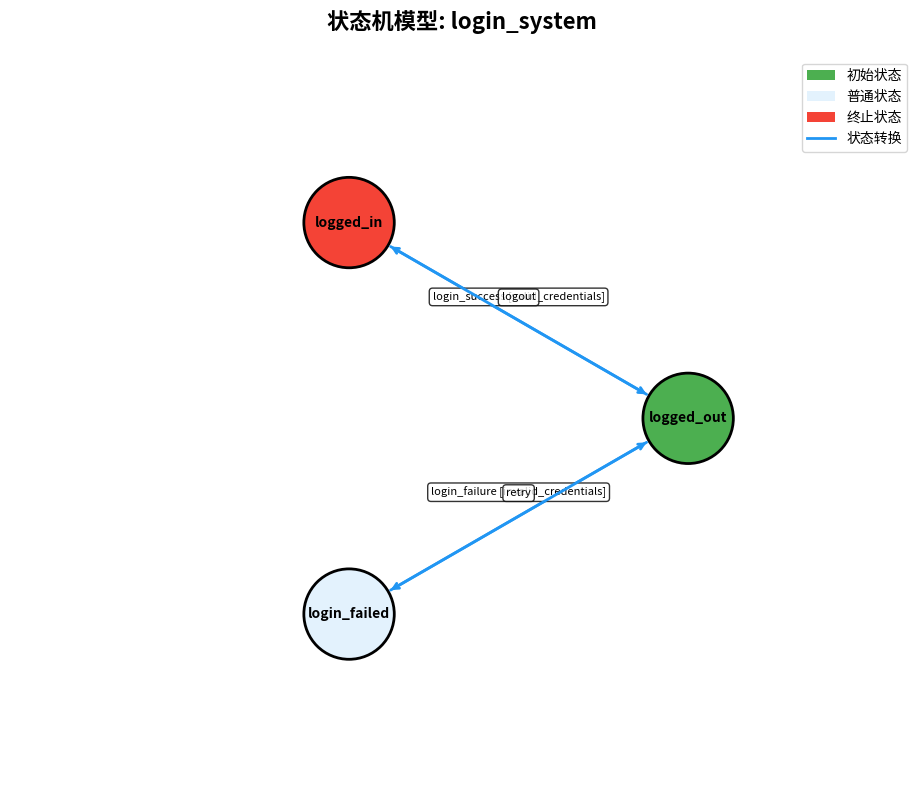
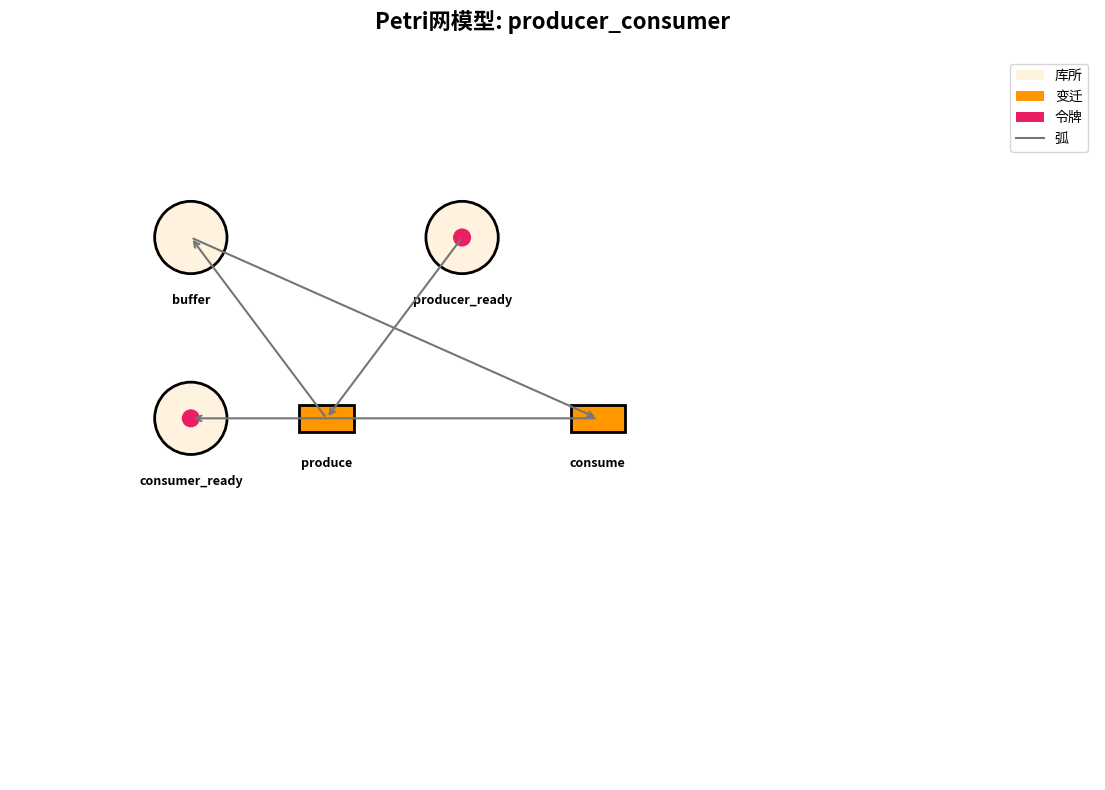
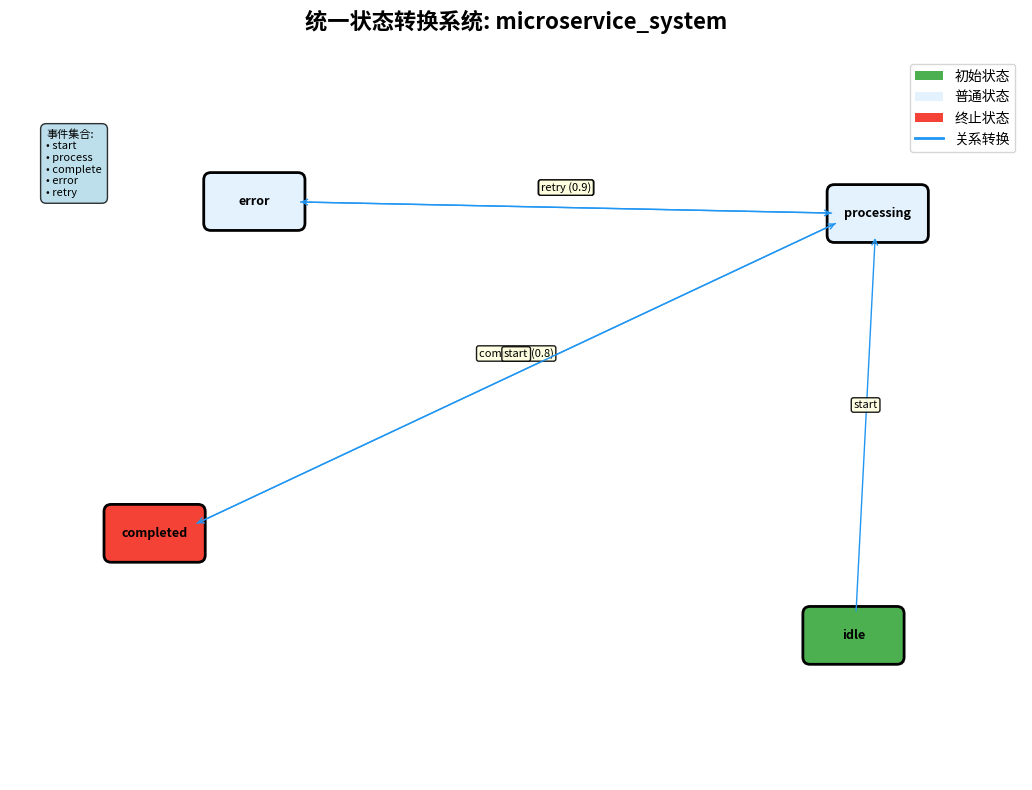

The matplotlib source for these figures, in order:
#!/usr/bin/env python3
"""
形式化模型可视化工具 (Formal Model Visualizer)
将形式化模型转换为图形化表示，支持多种建模范式的可视化

功能特性：
1. 状态机可视化
2. Petri网可视化  
3. 统一STS可视化
4. 交互式图形界面
5. 多种输出格式
"""

import json
import matplotlib.pyplot as plt
import matplotlib.patches as patches
import networkx as nx
from matplotlib.patches import FancyBboxPatch, Circle, Rectangle
import numpy as np
from typing import Dict, List, Any, Tuple
import argparse
import sys
import os

class ModelVisualizer:
    """形式化模型可视化器"""
    
    def __init__(self, figsize=(12, 8)):
        self.figsize = figsize
        self.colors = {
            'state': '#E3F2FD',
            'initial_state': '#4CAF50',
            'final_state': '#F44336',
            'transition': '#2196F3',
            'place': '#FFF3E0',
            'transition_petri': '#FF9800',
            'token': '#E91E63',
            'arc': '#757575'
        }
        
    def visualize_model(self, model_data: Dict[str, Any], 
                       output_file: str = None, show: bool = True) -> None:
        """可视化模型主入口"""
        model_type = model_data.get('model_type', 'unknown')
        
        if model_type == 'state_machine':
            self._visualize_state_machine(model_data, output_file, show)
        elif model_type == 'petri_net':
            self._visualize_petri_net(model_data, output_file, show)
        elif model_type == 'unified_sts':
            self._visualize_unified_sts(model_data, output_file, show)
        else:
            print(f"不支持的模型类型: {model_type}")
            return
    
    def _visualize_state_machine(self, model_data: Dict[str, Any], 
                                output_file: str, show: bool) -> None:
        """可视化状态机"""
        elements = model_data.get('elements', {})
        states = elements.get('states', [])
        transitions = elements.get('transitions', [])
        initial_state = elements.get('initial_state', None)
        final_states = elements.get('final_states', [])
        
        fig, ax = plt.subplots(figsize=self.figsize)
        ax.set_xlim(0, 10)
        ax.set_ylim(0, 8)
        ax.set_aspect('equal')
        ax.axis('off')
        
        # 计算状态位置
        state_positions = self._calculate_state_positions(states)
        
        # 绘制状态
        for state in states:
            x, y = state_positions[state]
            
            # 确定状态颜色
            if state == initial_state:
                color = self.colors['initial_state']
            elif state in final_states:
                color = self.colors['final_state']
            else:
                color = self.colors['state']
            
            # 绘制状态圆圈
            circle = Circle((x, y), 0.5, facecolor=color, 
                           edgecolor='black', linewidth=2)
            ax.add_patch(circle)
            
            # 添加状态标签
            ax.text(x, y, state, ha='center', va='center', 
                   fontsize=10, fontweight='bold')
        
        # 绘制转换
        for transition in transitions:
            from_state = transition.get('from')
            to_state = transition.get('to')
            event = transition.get('event', '')
            condition = transition.get('condition', '')
            
            if from_state in state_positions and to_state in state_positions:
                x1, y1 = state_positions[from_state]
                x2, y2 = state_positions[to_state]
                
                # 计算箭头位置（从圆圈边缘开始）
                dx, dy = x2 - x1, y2 - y1
                length = np.sqrt(dx**2 + dy**2)
                if length > 0:
                    unit_dx, unit_dy = dx/length, dy/length
                    start_x = x1 + 0.5 * unit_dx
                    start_y = y1 + 0.5 * unit_dy
                    end_x = x2 - 0.5 * unit_dx
                    end_y = y2 - 0.5 * unit_dy
                    
                    # 绘制箭头
                    ax.annotate('', xy=(end_x, end_y), xytext=(start_x, start_y),
                               arrowprops=dict(arrowstyle='->', 
                                             color=self.colors['transition'],
                                             lw=2))
                    
                    # 添加事件标签
                    mid_x = (start_x + end_x) / 2
                    mid_y = (start_y + end_y) / 2
                    label = event
                    if condition and condition != 'true':
                        label += f" [{condition}]"
                    
                    if label:
                        ax.text(mid_x, mid_y + 0.2, label, ha='center', va='bottom',
                               fontsize=8, bbox=dict(boxstyle="round,pad=0.3",
                                                    facecolor='white', alpha=0.8))
        
        # 添加标题
        model_id = model_data.get('model_id', 'Unknown')
        ax.set_title(f'状态机模型: {model_id}', fontsize=16, fontweight='bold', pad=20)
        
        # 添加图例
        self._add_state_machine_legend(ax)
        
        # 保存或显示
        self._save_or_show(fig, output_file, show)
    
    def _visualize_petri_net(self, model_data: Dict[str, Any], 
                            output_file: str, show: bool) -> None:
        """可视化Petri网"""
        elements = model_data.get('elements', {})
        places = elements.get('places', [])
        transitions = elements.get('transitions', [])
        arcs = elements.get('arcs', [])
        initial_marking = elements.get('initial_marking', {})
        
        fig, ax = plt.subplots(figsize=self.figsize)
        ax.set_xlim(0, 12)
        ax.set_ylim(0, 8)
        ax.set_aspect('equal')
        ax.axis('off')
        
        # 计算位置
        place_positions = self._calculate_place_positions(places)
        transition_positions = self._calculate_transition_positions(transitions)
        
        # 绘制库所
        for place in places:
            x, y = place_positions[place]
            
            # 绘制库所圆圈
            circle = Circle((x, y), 0.4, facecolor=self.colors['place'],
                           edgecolor='black', linewidth=2)
            ax.add_patch(circle)
            
            # 添加库所标签
            ax.text(x, y - 0.7, place, ha='center', va='center',
                   fontsize=9, fontweight='bold')
            
            # 绘制令牌
            tokens = initial_marking.get(place, 0)
            if tokens > 0:
                if tokens == 1:
                    token_circle = Circle((x, y), 0.1, facecolor=self.colors['token'])
                    ax.add_patch(token_circle)
                elif tokens <= 4:
                    # 绘制多个令牌
                    positions = [(x-0.1, y-0.1), (x+0.1, y-0.1), 
                                (x-0.1, y+0.1), (x+0.1, y+0.1)]
                    for i in range(min(tokens, 4)):
                        token_x, token_y = positions[i]
                        token_circle = Circle((token_x, token_y), 0.08, 
                                            facecolor=self.colors['token'])
                        ax.add_patch(token_circle)
                else:
                    # 用数字表示大量令牌
                    ax.text(x, y, str(tokens), ha='center', va='center',
                           fontsize=8, fontweight='bold', color='white')
        
        # 绘制变迁
        for transition in transitions:
            x, y = transition_positions[transition]
            
            # 绘制变迁矩形
            rect = Rectangle((x-0.3, y-0.15), 0.6, 0.3,
                           facecolor=self.colors['transition_petri'],
                           edgecolor='black', linewidth=2)
            ax.add_patch(rect)
            
            # 添加变迁标签
            ax.text(x, y - 0.5, transition, ha='center', va='center',
                   fontsize=9, fontweight='bold')
        
        # 绘制弧
        all_positions = {**place_positions, **transition_positions}
        for arc in arcs:
            from_node = arc.get('from')
            to_node = arc.get('to')
            weight = arc.get('weight', 1)
            
            if from_node in all_positions and to_node in all_positions:
                x1, y1 = all_positions[from_node]
                x2, y2 = all_positions[to_node]
                
                # 绘制弧
                ax.annotate('', xy=(x2, y2), xytext=(x1, y1),
                           arrowprops=dict(arrowstyle='->', 
                                         color=self.colors['arc'],
                                         lw=1.5))
                
                # 添加权重标签（如果不是1）
                if weight != 1:
                    mid_x = (x1 + x2) / 2
                    mid_y = (y1 + y2) / 2
                    ax.text(mid_x, mid_y, str(weight), ha='center', va='center',
                           fontsize=8, bbox=dict(boxstyle="circle,pad=0.2",
                                               facecolor='yellow', alpha=0.8))
        
        # 添加标题
        model_id = model_data.get('model_id', 'Unknown')
        ax.set_title(f'Petri网模型: {model_id}', fontsize=16, fontweight='bold', pad=20)
        
        # 添加图例
        self._add_petri_net_legend(ax)
        
        # 保存或显示
        self._save_or_show(fig, output_file, show)
    
    def _visualize_unified_sts(self, model_data: Dict[str, Any], 
                              output_file: str, show: bool) -> None:
        """可视化统一状态转换系统"""
        elements = model_data.get('elements', {})
        states = elements.get('states', [])
        events = elements.get('events', [])
        relations = elements.get('relations', [])
        initial_states = elements.get('initial_states', [])
        final_states = elements.get('final_states', [])
        
        fig, ax = plt.subplots(figsize=self.figsize)
        ax.set_xlim(0, 14)
        ax.set_ylim(0, 10)
        ax.set_aspect('equal')
        ax.axis('off')
        
        # 使用networkx进行布局
        G = nx.DiGraph()
        
        # 添加节点
        for state in states:
            G.add_node(state, node_type='state')
        
        # 添加边
        for relation in relations:
            from_state = relation.get('from_state')
            to_state = relation.get('to_state')
            event = relation.get('event')
            weight = relation.get('weight', 1.0)
            
            if from_state and to_state:
                G.add_edge(from_state, to_state, 
                          event=event, weight=weight)
        
        # 计算布局
        if len(states) > 0:
            pos = nx.spring_layout(G, k=3, iterations=50)
            
            # 调整坐标到画布范围
            x_coords = [pos[node][0] for node in pos]
            y_coords = [pos[node][1] for node in pos]
            x_min, x_max = min(x_coords), max(x_coords)
            y_min, y_max = min(y_coords), max(y_coords)
            
            # 缩放到画布
            for node in pos:
                x = (pos[node][0] - x_min) / (x_max - x_min) * 10 + 2
                y = (pos[node][1] - y_min) / (y_max - y_min) * 6 + 2
                pos[node] = (x, y)
        else:
            pos = {}
        
        # 绘制状态
        for state in states:
            if state in pos:
                x, y = pos[state]
                
                # 确定状态颜色
                if state in initial_states:
                    color = self.colors['initial_state']
                elif state in final_states:
                    color = self.colors['final_state']
                else:
                    color = self.colors['state']
                
                # 绘制状态（使用圆角矩形表示更复杂的状态）
                rect = FancyBboxPatch((x-0.6, y-0.3), 1.2, 0.6,
                                     boxstyle="round,pad=0.1",
                                     facecolor=color,
                                     edgecolor='black', linewidth=2)
                ax.add_patch(rect)
                
                # 添加状态标签
                state_name = state.replace('s_', '') if state.startswith('s_') else state
                ax.text(x, y, state_name, ha='center', va='center',
                       fontsize=9, fontweight='bold')
        
        # 绘制关系
        for relation in relations:
            from_state = relation.get('from_state')
            to_state = relation.get('to_state')
            event = relation.get('event')
            weight = relation.get('weight', 1.0)
            
            if from_state in pos and to_state in pos:
                x1, y1 = pos[from_state]
                x2, y2 = pos[to_state]
                
                # 计算箭头起点和终点
                dx, dy = x2 - x1, y2 - y1
                length = np.sqrt(dx**2 + dy**2)
                if length > 0:
                    unit_dx, unit_dy = dx/length, dy/length
                    start_x = x1 + 0.6 * unit_dx
                    start_y = y1 + 0.3 * unit_dy
                    end_x = x2 - 0.6 * unit_dx
                    end_y = y2 - 0.3 * unit_dy
                    
                    # 绘制箭头
                    arrow_color = self.colors['transition']
                    if weight > 1.0:
                        arrow_color = '#FF5722'  # 高权重用红色
                    
                    ax.annotate('', xy=(end_x, end_y), xytext=(start_x, start_y),
                               arrowprops=dict(arrowstyle='->', 
                                             color=arrow_color,
                                             lw=max(1, weight)))
                    
                    # 添加事件和权重标签
                    mid_x = (start_x + end_x) / 2
                    mid_y = (start_y + end_y) / 2
                    
                    event_name = event.replace('e_', '') if event and event.startswith('e_') else event
                    label = event_name or 'ε'
                    if weight != 1.0:
                        label += f" ({weight:.1f})"
                    
                    ax.text(mid_x, mid_y + 0.2, label, ha='center', va='bottom',
                           fontsize=8, bbox=dict(boxstyle="round,pad=0.2",
                                               facecolor='lightyellow', alpha=0.9))
        
        # 添加事件列表
        if events:
            event_text = "事件集合:\n" + "\n".join([
                f"• {event.replace('e_', '') if event.startswith('e_') else event}" 
                for event in events[:8]  # 限制显示数量
            ])
            if len(events) > 8:
                event_text += f"\n... 还有 {len(events) - 8} 个事件"
            
            ax.text(0.5, 9, event_text, ha='left', va='top',
                   fontsize=8, bbox=dict(boxstyle="round,pad=0.5",
                                       facecolor='lightblue', alpha=0.8))
        
        # 添加标题
        model_id = model_data.get('model_id', 'Unknown')
        ax.set_title(f'统一状态转换系统: {model_id}', fontsize=16, fontweight='bold', pad=20)
        
        # 添加图例
        self._add_unified_sts_legend(ax)
        
        # 保存或显示
        self._save_or_show(fig, output_file, show)
    
    def _calculate_state_positions(self, states: List[str]) -> Dict[str, Tuple[float, float]]:
        """计算状态机中状态的位置"""
        positions = {}
        n = len(states)
        
        if n == 0:
            return positions
        elif n == 1:
            positions[states[0]] = (5, 4)
        elif n == 2:
            positions[states[0]] = (3, 4)
            positions[states[1]] = (7, 4)
        else:
            # 圆形布局
            center_x, center_y = 5, 4
            radius = 2.5
            for i, state in enumerate(states):
                angle = 2 * np.pi * i / n
                x = center_x + radius * np.cos(angle)
                y = center_y + radius * np.sin(angle)
                positions[state] = (x, y)
        
        return positions
    
    def _calculate_place_positions(self, places: List[str]) -> Dict[str, Tuple[float, float]]:
        """计算Petri网中库所的位置"""
        positions = {}
        n = len(places)
        
        if n == 0:
            return positions
        
        # 网格布局
        cols = int(np.ceil(np.sqrt(n)))
        rows = int(np.ceil(n / cols))
        
        for i, place in enumerate(places):
            row = i // cols
            col = i % cols
            x = 2 + col * 3
            y = 6 - row * 2
            positions[place] = (x, y)
        
        return positions
    
    def _calculate_transition_positions(self, transitions: List[str]) -> Dict[str, Tuple[float, float]]:
        """计算Petri网中变迁的位置"""
        positions = {}
        n = len(transitions)
        
        if n == 0:
            return positions
        
        # 在库所之间放置变迁
        for i, transition in enumerate(transitions):
            x = 3.5 + (i % 3) * 3
            y = 4 - (i // 3) * 2
            positions[transition] = (x, y)
        
        return positions
    
    def _add_state_machine_legend(self, ax):
        """添加状态机图例"""
        legend_elements = [
            plt.Circle((0, 0), 0.1, facecolor=self.colors['initial_state'], label='初始状态'),
            plt.Circle((0, 0), 0.1, facecolor=self.colors['state'], label='普通状态'),
            plt.Circle((0, 0), 0.1, facecolor=self.colors['final_state'], label='终止状态'),
            plt.Line2D([0], [0], color=self.colors['transition'], lw=2, label='状态转换')
        ]
        ax.legend(handles=legend_elements, loc='upper right', bbox_to_anchor=(1, 1))
    
    def _add_petri_net_legend(self, ax):
        """添加Petri网图例"""
        legend_elements = [
            plt.Circle((0, 0), 0.1, facecolor=self.colors['place'], label='库所'),
            plt.Rectangle((0, 0), 0.1, 0.1, facecolor=self.colors['transition_petri'], label='变迁'),
            plt.Circle((0, 0), 0.05, facecolor=self.colors['token'], label='令牌'),
            plt.Line2D([0], [0], color=self.colors['arc'], lw=1.5, label='弧')
        ]
        ax.legend(handles=legend_elements, loc='upper right', bbox_to_anchor=(1, 1))
    
    def _add_unified_sts_legend(self, ax):
        """添加统一STS图例"""
        legend_elements = [
            plt.Rectangle((0, 0), 0.1, 0.1, facecolor=self.colors['initial_state'], label='初始状态'),
            plt.Rectangle((0, 0), 0.1, 0.1, facecolor=self.colors['state'], label='普通状态'),
            plt.Rectangle((0, 0), 0.1, 0.1, facecolor=self.colors['final_state'], label='终止状态'),
            plt.Line2D([0], [0], color=self.colors['transition'], lw=2, label='关系转换')
        ]
        ax.legend(handles=legend_elements, loc='upper right', bbox_to_anchor=(1, 1))
    
    def _save_or_show(self, fig, output_file: str, show: bool):
        """保存或显示图形"""
        plt.tight_layout()
        
        if output_file:
            fig.savefig(output_file, dpi=300, bbox_inches='tight')
            print(f"图形已保存到: {output_file}")
        
        if show:
            plt.show()
        
        plt.close(fig)

def main():
    """主函数"""
    parser = argparse.ArgumentParser(description='形式化模型可视化工具')
    parser.add_argument('model_file', help='模型JSON文件路径')
    parser.add_argument('-o', '--output', help='输出图片文件路径')
    parser.add_argument('--no-show', action='store_true', help='不显示图形界面')
    parser.add_argument('--size', nargs=2, type=int, default=[12, 8], 
                       help='图形尺寸 (宽 高)')
    
    args = parser.parse_args()
    
    # 检查输入文件
    if not os.path.exists(args.model_file):
        print(f"错误: 文件不存在 {args.model_file}")
        sys.exit(1)
    
    # 读取模型数据
    try:
        with open(args.model_file, 'r', encoding='utf-8') as f:
            model_data = json.load(f)
    except Exception as e:
        print(f"错误: 无法读取模型文件 {e}")
        sys.exit(1)
    
    # 创建可视化器
    visualizer = ModelVisualizer(figsize=tuple(args.size))
    
    # 可视化模型
    visualizer.visualize_model(
        model_data, 
        output_file=args.output,
        show=not args.no_show
    )

def demo_visualizer():
    """可视化器演示"""
    print("🎨 形式化模型可视化器演示")
    print("=" * 50)
    
    visualizer = ModelVisualizer()
    
    # 演示1: 状态机可视化
    print("\n📊 演示1: 状态机可视化")
    state_machine_model = {
        "model_id": "login_system",
        "model_type": "state_machine",
        "elements": {
            "states": ["logged_out", "logged_in", "login_failed"],
            "initial_state": "logged_out",
            "final_states": ["logged_in"],
            "transitions": [
                {"from": "logged_out", "to": "logged_in", "event": "login_success", "condition": "valid_credentials"},
                {"from": "logged_out", "to": "login_failed", "event": "login_failure", "condition": "invalid_credentials"},
                {"from": "login_failed", "to": "logged_out", "event": "retry", "condition": "true"},
                {"from": "logged_in", "to": "logged_out", "event": "logout", "condition": "true"}
            ]
        }
    }
    
    visualizer.visualize_model(state_machine_model, "state_machine_demo.png", show=False)
    
    # 演示2: Petri网可视化
    print("📊 演示2: Petri网可视化")
    petri_net_model = {
        "model_id": "producer_consumer",
        "model_type": "petri_net",
        "elements": {
            "places": ["buffer", "producer_ready", "consumer_ready"],
            "transitions": ["produce", "consume"],
            "arcs": [
                {"from": "producer_ready", "to": "produce", "weight": 1},
                {"from": "produce", "to": "buffer", "weight": 1},
                {"from": "buffer", "to": "consume", "weight": 1},
                {"from": "consume", "to": "consumer_ready", "weight": 1}
            ],
            "initial_marking": {"producer_ready": 1, "buffer": 0, "consumer_ready": 1}
        }
    }
    
    visualizer.visualize_model(petri_net_model, "petri_net_demo.png", show=False)
    
    # 演示3: 统一STS可视化
    print("📊 演示3: 统一STS可视化")
    unified_sts_model = {
        "model_id": "microservice_system",
        "model_type": "unified_sts",
        "elements": {
            "states": ["s_idle", "s_processing", "s_completed", "s_error"],
            "events": ["e_start", "e_process", "e_complete", "e_error", "e_retry"],
            "relations": [
                {"from_state": "s_idle", "event": "e_start", "to_state": "s_processing", "weight": 1.0},
                {"from_state": "s_processing", "event": "e_complete", "to_state": "s_completed", "weight": 0.8},
                {"from_state": "s_processing", "event": "e_error", "to_state": "s_error", "weight": 0.2},
                {"from_state": "s_error", "event": "e_retry", "to_state": "s_processing", "weight": 0.9},
                {"from_state": "s_completed", "event": "e_start", "to_state": "s_processing", "weight": 1.0}
            ],
            "initial_states": ["s_idle"],
            "final_states": ["s_completed"]
        }
    }
    
    visualizer.visualize_model(unified_sts_model, "unified_sts_demo.png", show=False)
    
    print("\n✅ 演示完成！生成了以下可视化文件：")
    print("- state_machine_demo.png")
    print("- petri_net_demo.png") 
    print("- unified_sts_demo.png")

if __name__ == "__main__":
    if len(sys.argv) == 1:
        # 没有参数时运行演示
        demo_visualizer()
    else:
        # 有参数时运行主程序
        main() 
